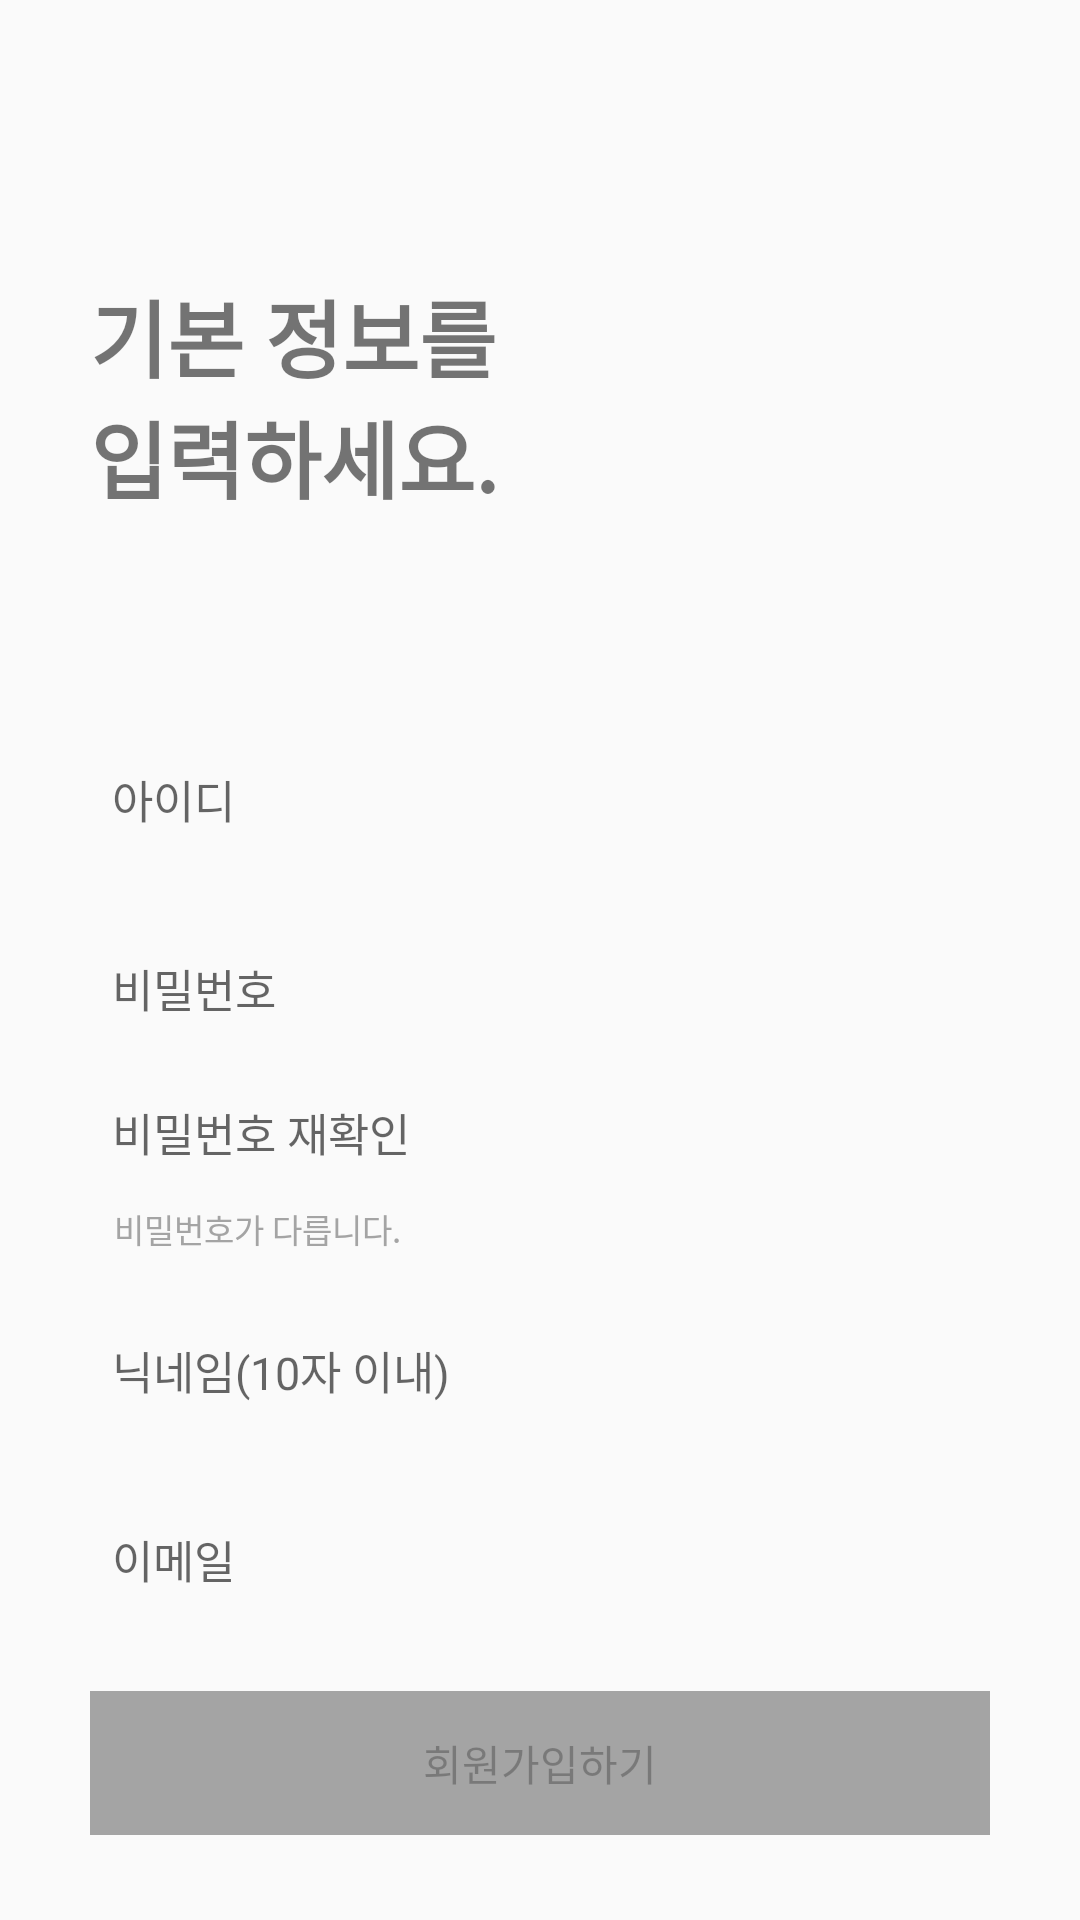

Android layout source for this screen:
<!-- AndroidManifest.xml: application theme Theme.Easy_Route_Assistant -->
<!-- res/layout/activity_sign_up.xml -->
<?xml version="1.0" encoding="utf-8"?>
<androidx.constraintlayout.widget.ConstraintLayout xmlns:android="http://schemas.android.com/apk/res/android"
    xmlns:app="http://schemas.android.com/apk/res-auto"
    xmlns:tools="http://schemas.android.com/tools"
    android:layout_width="match_parent"
    android:layout_height="match_parent"
    tools:context=".presentation.auth.SignUpActivity">

    <TextView
        android:id="@+id/tv_login_id_welcome"
        android:layout_width="wrap_content"
        android:layout_height="wrap_content"
        android:layout_marginStart="30dp"
        android:layout_marginTop="70dp"
        android:text="@string/tv_sign_up"
        android:textSize="28sp"
        android:textStyle="bold"
        app:layout_constraintBottom_toBottomOf="parent"
        app:layout_constraintStart_toStartOf="parent"
        app:layout_constraintTop_toTopOf="parent"
        app:layout_constraintVertical_bias="0.044" />

    <EditText
        android:id="@+id/et_sign_up_id"
        android:layout_width="match_parent"
        android:layout_height="wrap_content"
        android:layout_marginStart="30dp"
        android:layout_marginTop="70dp"
        android:layout_marginEnd="30dp"
        android:background="@drawable/sign_up_boarder"
        android:hint="@string/et_sign_up_id_hint"
        android:minHeight="48dp"
        android:textSize="15sp"
        app:layout_constraintStart_toStartOf="parent"
        app:layout_constraintTop_toBottomOf="@+id/tv_login_id_welcome" />

    <EditText
        android:id="@+id/et_sign_up_pw"
        android:layout_width="match_parent"
        android:layout_height="wrap_content"
        android:layout_marginStart="30dp"
        android:layout_marginTop="15dp"
        android:layout_marginEnd="30dp"
        android:background="@drawable/sign_up_boarder"
        android:hint="@string/et_sign_up_pw_hint"
        android:inputType="textPassword"
        android:minHeight="48dp"
        android:textSize="15sp"
        app:layout_constraintStart_toStartOf="parent"
        app:layout_constraintTop_toBottomOf="@+id/et_sign_up_id" />

    <EditText
        android:id="@+id/et_sign_up_pw_re"
        android:layout_width="match_parent"
        android:layout_height="wrap_content"
        android:layout_marginStart="30dp"
        android:layout_marginTop="0dp"
        android:layout_marginEnd="30dp"
        android:background="@drawable/sign_up_boarder"
        android:hint="@string/et_sign_up_pw_rehint"
        android:inputType="textPassword"
        android:minHeight="48dp"
        android:textSize="15sp"
        app:layout_constraintTop_toBottomOf="@id/et_sign_up_pw" />

    <TextView
        android:id="@+id/tv_sign_up_check"
        android:layout_width="wrap_content"
        android:layout_height="wrap_content"
        android:layout_marginStart="30dp"
        android:text="@string/tv_sign_up_check"
        android:textColor="@color/gray"
        android:textSize="11sp"
        app:layout_constraintStart_toStartOf="parent"
        app:layout_constraintTop_toBottomOf="@id/et_sign_up_pw_re" />

    <EditText
        android:id="@+id/et_sign_up_name"
        android:layout_width="match_parent"
        android:layout_height="wrap_content"
        android:layout_marginStart="30dp"
        android:layout_marginTop="15dp"
        android:layout_marginEnd="30dp"
        android:background="@drawable/sign_up_boarder"
        android:hint="@string/et_sign_up_name_hint"
        android:minHeight="48dp"
        android:textSize="15sp"
        app:layout_constraintStart_toStartOf="parent"
        app:layout_constraintTop_toBottomOf="@id/tv_sign_up_check" />

    <EditText
        android:id="@+id/et_sign_up_email"
        android:layout_width="match_parent"
        android:layout_height="wrap_content"
        android:layout_marginStart="30dp"
        android:layout_marginTop="15dp"
        android:layout_marginEnd="30dp"
        android:background="@drawable/sign_up_boarder"
        android:hint="@string/et_sign_up_email_hint"
        android:minHeight="48dp"
        android:textSize="15sp"
        app:layout_constraintStart_toStartOf="parent"
        app:layout_constraintTop_toBottomOf="@+id/et_sign_up_name" />

    <androidx.appcompat.widget.AppCompatButton
        android:id="@+id/btn_sign_up"
        android:layout_width="match_parent"
        android:layout_height="wrap_content"
        android:layout_marginStart="30dp"
        android:layout_marginTop="20dp"
        android:layout_marginEnd="30dp"
        android:layout_marginBottom="20dp"
        android:background="@color/gray"
        android:enabled="false"
        android:text="@string/btn_sign_up"
        app:layout_constraintEnd_toEndOf="parent"
        app:layout_constraintStart_toStartOf="parent"
        app:layout_constraintTop_toBottomOf="@+id/et_sign_up_email" />

</androidx.constraintlayout.widget.ConstraintLayout>
<!-- resources referenced by this layout -->
<resources>
  <color name="gray">#A4A4A4</color>
  <string name="btn_sign_up">회원가입하기</string>
  <string name="et_sign_up_email_hint">"  이메일</string>
  <string name="et_sign_up_id_hint">"  아이디"</string>
  <string name="et_sign_up_name_hint">"  닉네임(10자 이내)"</string>
  <string name="et_sign_up_pw_hint">"  비밀번호"</string>
  <string name="et_sign_up_pw_rehint">"  비밀번호 재확인"</string>
  <string name="tv_sign_up">기본 정보를 \n입력하세요.</string>
  <string name="tv_sign_up_check">"   비밀번호가 다릅니다."</string>
  <style name="Theme.Easy_Route_Assistant" parent="Base.Theme.Easy_Route_Assistant" />
  <style name="Base.Theme.Easy_Route_Assistant" parent="Theme.AppCompat.DayNight.NoActionBar">
          
          
      </style>
</resources>
